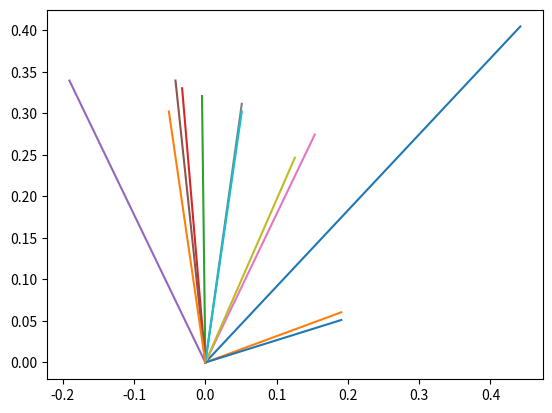

Generate this figure with matplotlib:
from mpl_toolkits.mplot3d.axes3d import Axes3D
import matplotlib.pyplot as plt
import pandas as pd


luces_catedra = [
    [0.403259,0.480808,0.778592],
    [0.0982272,0.163712,0.981606],
    [-0.0654826,0.180077,0.98147],
    [-0.127999,0.431998,0.892745],
    [-0.328606,0.485085,0.810377],
    [-0.110339,0.53593,0.837021],
    [0.239071,0.41439,0.878138],
    [0.0642302,0.417497,0.906406],
    [0.12931,0.339438,0.931698],
    [0.0323953,0.340151,0.939813],
    [0.0985318,0.0492659,0.993914],
    [-0.16119,0.354617,0.921013]
]

luces_propias = [
    [0.4046511628,0.4418604651,0.8006352264],
    [0.0604651163,0.1906976744,0.9797848573],
    [0.3209302326,-0.0046511628,0.9470914172],
    [0.3302325581,-0.0325581395,0.9433379167],
    [0.3395348837,-0.1906976744,0.9210594225],
    [0.3395348837,-0.0418604651,0.9396615158],
    [0.2744186047,0.1534883721,0.9492817016],
    [0.3116279070,0.0511627907,0.9488258093],
    [0.2465116279,0.1255813953,0.9609689539],
    [0.3023255814,0.0511627907,0.9518306633],
    [0.0511627907,0.1906976744,0.9803146259],
    [0.3023255814,-0.0511627907,0.9518306633]
]

diff_zetas = [abs(luces_propias[i][2] - luces_catedra[i][2]) for i in range(12)]
maxdiffz = max(diff_zetas)

# for i in range(12):
#     print("Luz " + str(i) + (":  " if (i < 10) else ": "), diff_zetas[i])

data = pd.DataFrame(diff_zetas)
print(data)



fig, ax = plt.subplots()
for i in range(len(luces_propias)):
    # ax.plot([0, luces_propias[i][1]], [0, luces_propias[i][0]],zs=[0, luces_propias[i][2]])
    ax.plot([0, luces_propias[i][1]], [0, luces_propias[i][0]])
    # ax.plot([0, luces_catedra[i][0]], [0, luces_catedra[i][1]])

# for i in range(len(luces_catedra)):
#     ax.plot([0, luces_catedra[i][0]], [0, luces_catedra[i][1]],zs=[0, luces_catedra[i][2]])
plt.show()

# plotter_ax = data.plot(style='.-', ylim=(0,1), xticks=list(range(12)))
# maximoz = pd.DataFrame([maxdiffz for _ in range(12)])
# maximoz.plot(ax=plotter_ax)
# plotter_ax.legend(["Diferencias", "Máxima diff"])

# plotter_ax.set_title("Diferencia entre luces propias y de la cátedra, eje Z")

# plt.annotate('%0.2f' % maxdiffz, xy=(1, maxdiffz), xytext=(8, 0),
#                  xycoords=('axes fraction', 'data'), textcoords='offset points')

# plotter_ax.set_xlabel("Luz", size = 14)
# plotter_ax.set_ylabel("Diferencia en eje Z", size = 14)
# plt.show()